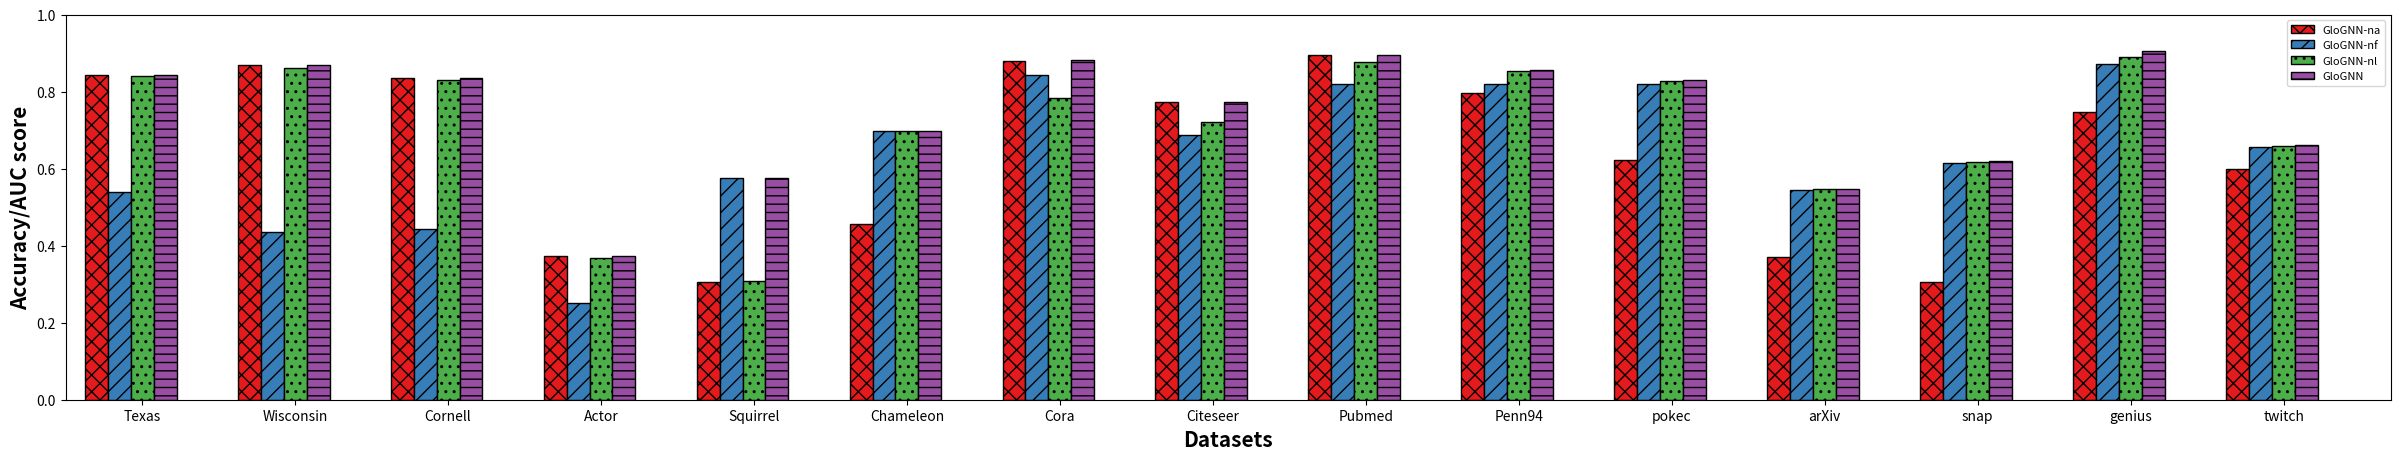

Reproduce this figure in Python.
import numpy as np
import matplotlib.pyplot as plt

# set width of bar
barWidth = 0.15
fig = plt.subplots(figsize=(30, 5), dpi=500)

# set height of bar
y1 = [0.8432, 0.8706, 0.8351, 0.3735, 0.3063, 0.4572, 0.8801,
      0.7741, 0.8962, 0.7978, 0.6220, 0.3705, 0.3066, 0.7463, 0.5987]
y2 = [0.5405, 0.4353, 0.4432, 0.2524, 0.5754, 0.6978, 0.8431,
      0.6870, 0.8205, 0.8203, 0.8203, 0.5445, 0.6153, 0.8718, 0.6559]
y3 = [0.8405, 0.8608, 0.8297, 0.3670, 0.3083, 0.6987, 0.7831,
      0.7221, 0.8760, 0.8530, 0.8289, 0.5462, 0.6165, 0.8889, 0.6589]
y4 = [0.8432, 0.8706, 0.8351, 0.3735, 0.5754, 0.6978, 0.8831,
      0.7741, 0.8962, 0.8557, 0.8300, 0.5468, 0.6209, 0.9066, 0.6619]

# Set position of bar on X axis
br1 = np.arange(len(y1))
br2 = [x + barWidth for x in br1]
br3 = [x + barWidth for x in br2]
br4 = [x + barWidth for x in br3]


# Make the plot
plt.bar(br1, y1, color='#e41a1c', width=barWidth,
        edgecolor='black', label='GloGNN-na', hatch='xx', lw=1)
# plt.bar(br1, y1, color ='none', width = barWidth,
#   edgecolor ='black', zorder=1, lw = 2)

plt.bar(br2, y2, color='#377eb8', width=barWidth,
        edgecolor='black', label='GloGNN-nf', hatch='//', lw=1)
plt.bar(br3, y3, color='#4daf4a', width=barWidth,
        edgecolor='black', label='GloGNN-nl', hatch='..', lw=1)
plt.bar(br4, y4, color='#984ea3', width=barWidth,
        edgecolor='black', label='GloGNN', hatch='--', lw=1)

plt.xlim((-0.2, 15))
plt.ylim((0, 1))

# Adding Xticks
plt.xlabel('Datasets', fontweight='bold', fontsize=15)
plt.ylabel('Accuracy/AUC score', fontweight='bold', fontsize=15)
plt.xticks([r + 2 * barWidth for r in range(len(y1))],
           ['Texas', 'Wisconsin', 'Cornell', 'Actor', 'Squirrel', 'Chameleon', 'Cora', 'Citeseer', 'Pubmed',
            'Penn94', 'pokec', 'arXiv', 'snap', 'genius', 'twitch'])

plt.legend(loc=0, fontsize=8)
plt.savefig('ablation.eps')
# plt.show()
